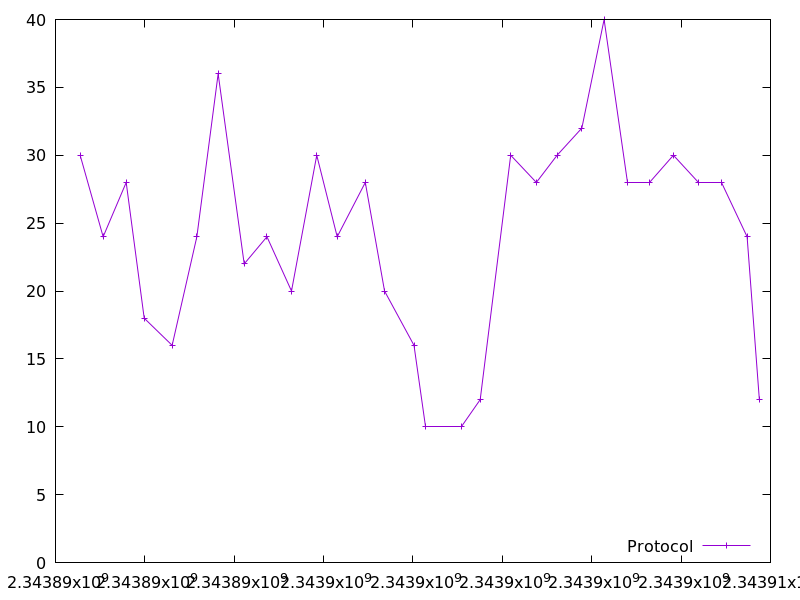

Values plotted in this chart, from the file beside it:
2343890552.198109, 30.0
2343891066, 24.0
2343891582, 28.0
2343891985, 18.0
2343892611, 16.0
2343893163, 24.0
2343893640, 36.0
2343894222, 22.0
2343894732, 24.0
2343895281, 20.0
2343895847, 30.0
2343896305, 24.0
2343896934, 28.0
2343897364, 20.0
2343898023, 16.0
2343898281, 10.0
2343899094, 10.0
2343899505, 12.0
2343900187, 30.0
2343900761, 28.0
2343901226, 30.0
2343901779, 32.0
2343902278, 40.0
2343902798, 28.0
2343903300, 28.0
2343903828, 30.0
2343904398, 28.0
2343904899, 28.0
2343905478, 24.0
2343905752, 12.0
